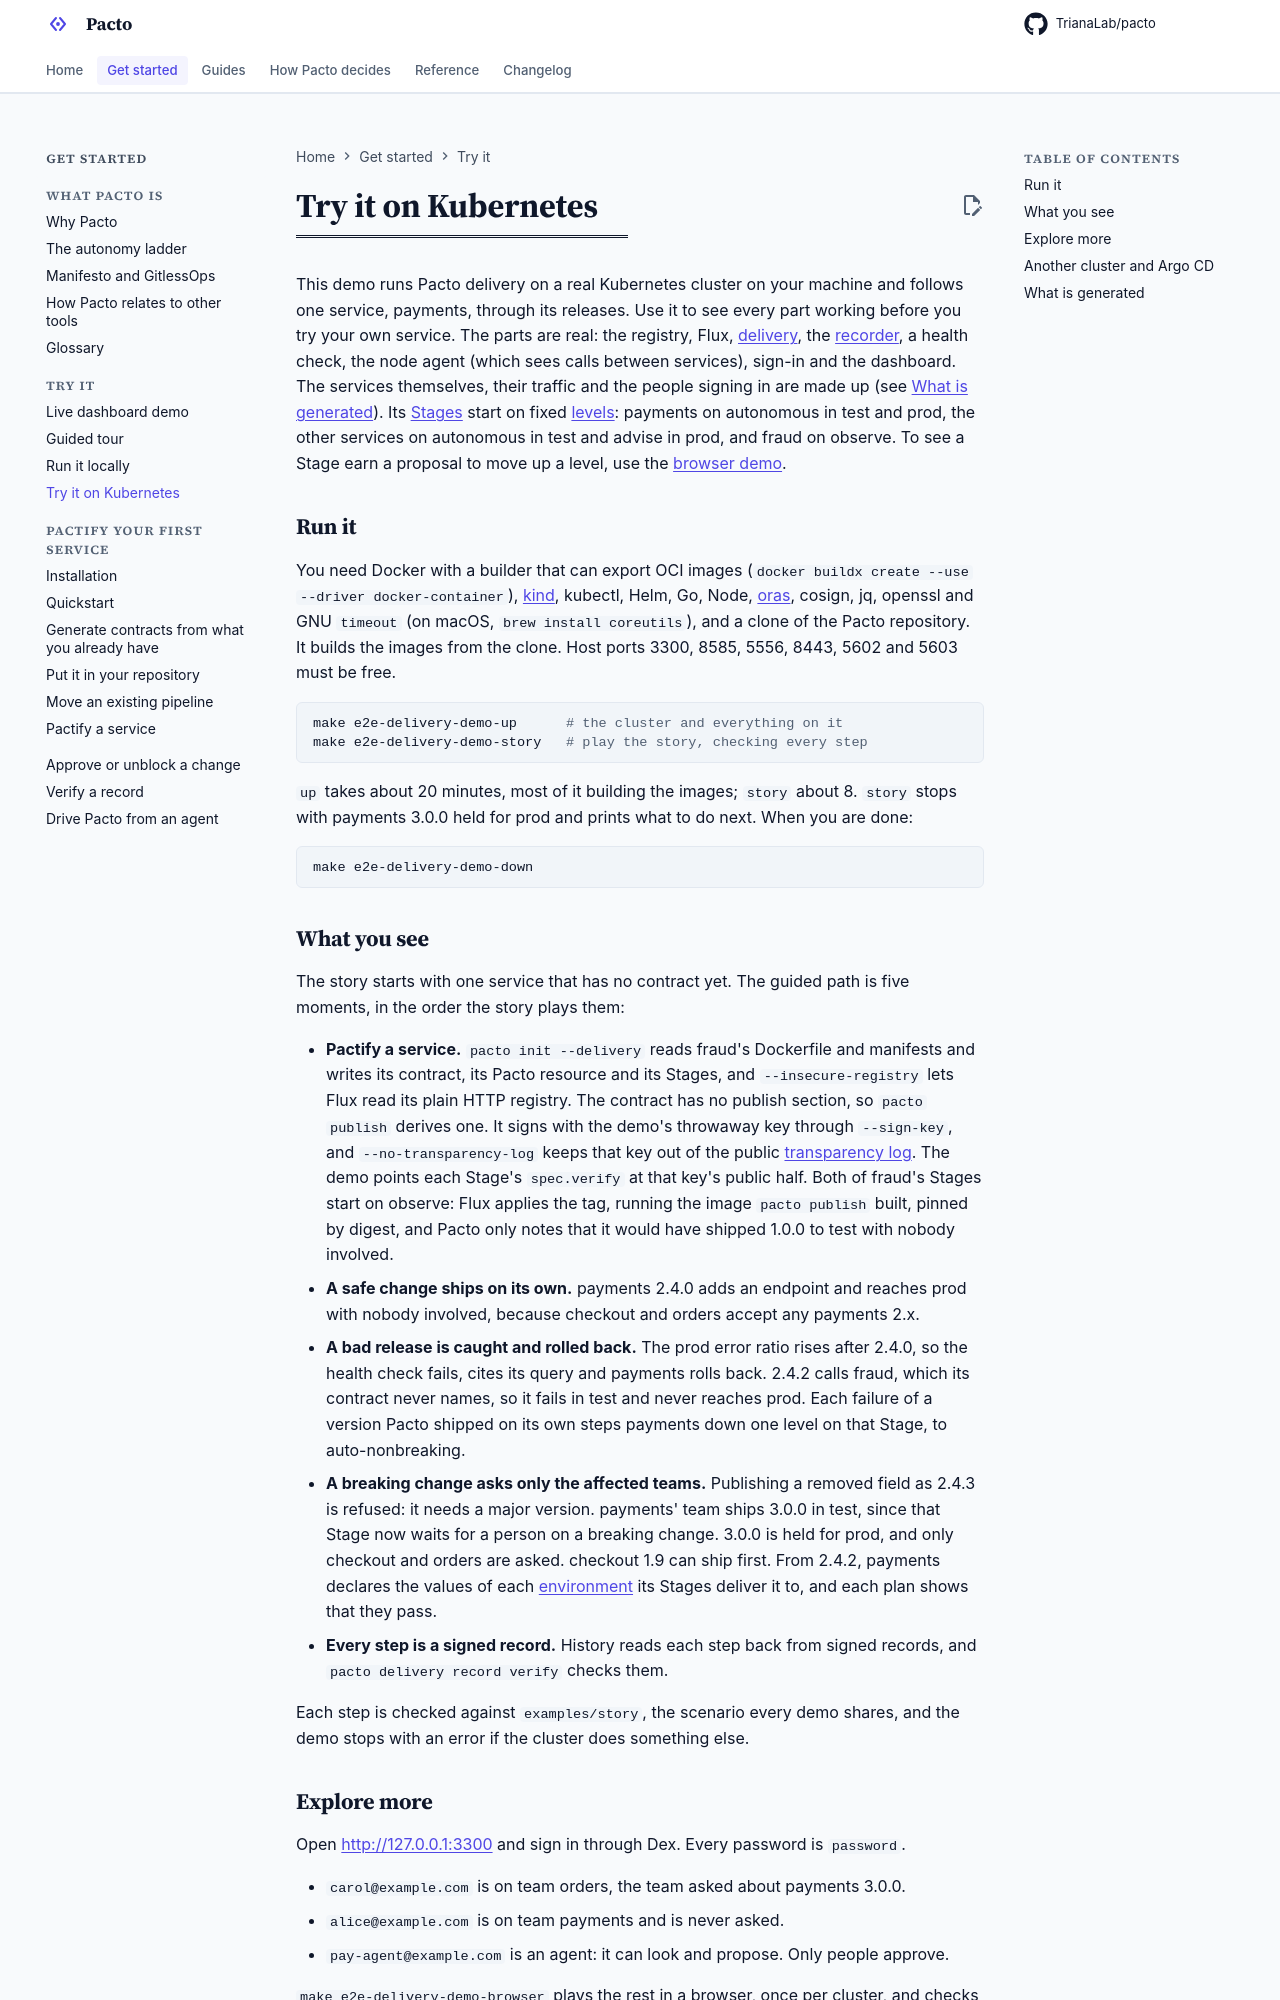

repository: TrianaLab/pacto · page: 4.6.1/examples/kubernetes-demo/index.html · generator: mkdocs

---
# See the note on the sibling "Try it" pages.
search:
  boost: 3
---

# Try it on Kubernetes

This demo runs Pacto delivery on a real Kubernetes cluster on your machine
and follows one service, payments, through its releases. Use it to see every
part working before you try your own service. The parts
are real: the registry, Flux, [delivery](../glossary.md#delivery), the
[recorder](../glossary.md#recorder), a health check, the node
agent (which sees calls between services), sign-in and the dashboard. The
services themselves, their traffic and the people signing in are made up
(see [What is generated](#what-is-generated)). Its [Stages](../glossary.md#stage) start on fixed
[levels](../glossary.md#level): payments on autonomous in test and prod, the
other services on autonomous in test and advise in prod, and fraud on
observe. To see a Stage earn a proposal to move up a level, use the
[browser demo](dashboard-demo.md).

## Run it

You need Docker with a builder that can export OCI images
(`docker buildx create --use --driver docker-container`),
[kind](https://kind.sigs.k8s.io/), kubectl, Helm, Go, Node,
[oras](https://oras.land/), cosign, jq, openssl and GNU `timeout` (on macOS,
`brew install coreutils`), and a clone of the Pacto repository. It builds the
images from the clone. Host ports 3300, 8585, 5556, 8443, 5602 and 5603
must be free.

```sh
make e2e-delivery-demo-up      # the cluster and everything on it
make e2e-delivery-demo-story   # play the story, checking every step
```

`up` takes about 20 minutes, most of it building the images; `story` about 8. `story` stops with payments 3.0.0
held for prod and prints what to do next. When you are done:

```sh
make e2e-delivery-demo-down
```

## What you see

The story starts with one service that has no contract yet. The guided path is five moments,
in the order the story plays them:

- **Pactify a service.** `pacto init --delivery` reads fraud's Dockerfile and
  manifests and writes its contract, its Pacto resource and its Stages, and
  `--insecure-registry` lets Flux read its plain HTTP registry. The contract
  has no publish section, so `pacto publish` derives one. It signs with the
  demo's throwaway key through `--sign-key`, and `--no-transparency-log` keeps
  that key out of the public
  [transparency log](../glossary.md#transparency-log). The demo points each
  Stage's `spec.verify` at that key's public half. Both of fraud's
  Stages start on observe: Flux applies the tag, running the image
  `pacto publish` built, pinned by digest, and Pacto only notes that it would
  have shipped 1.0.0 to test with nobody involved.
- **A safe change ships on its own.** payments 2.4.0 adds an endpoint and
  reaches prod with nobody involved, because checkout and orders accept any
  payments 2.x.
- **A bad release is caught and rolled back.** The prod error ratio rises after
  2.4.0, so the health check fails, cites its query and payments rolls back.
  2.4.2 calls fraud, which its contract never names, so it fails in test and
  never reaches prod. Each failure of a version Pacto shipped on its own steps
  payments down one level on that Stage, to auto-nonbreaking.
- **A breaking change asks only the affected teams.** Publishing a removed
  field as 2.4.3 is refused: it needs a major version. payments' team ships
  3.0.0 in test, since that Stage now waits for a person on a breaking change.
  3.0.0 is held for prod, and only checkout and orders are asked. checkout 1.9
  can ship first. From 2.4.2, payments declares the values of each
  [environment](../contract-reference/environments.md#environments-and-stages)
  its Stages deliver it to, and each plan shows that they pass.
- **Every step is a signed record.** History reads each step back from signed
  records, and `pacto delivery record verify` checks them.

Each step is checked against `examples/story`, the scenario every demo shares,
and the demo stops with an error if the cluster does something else.
